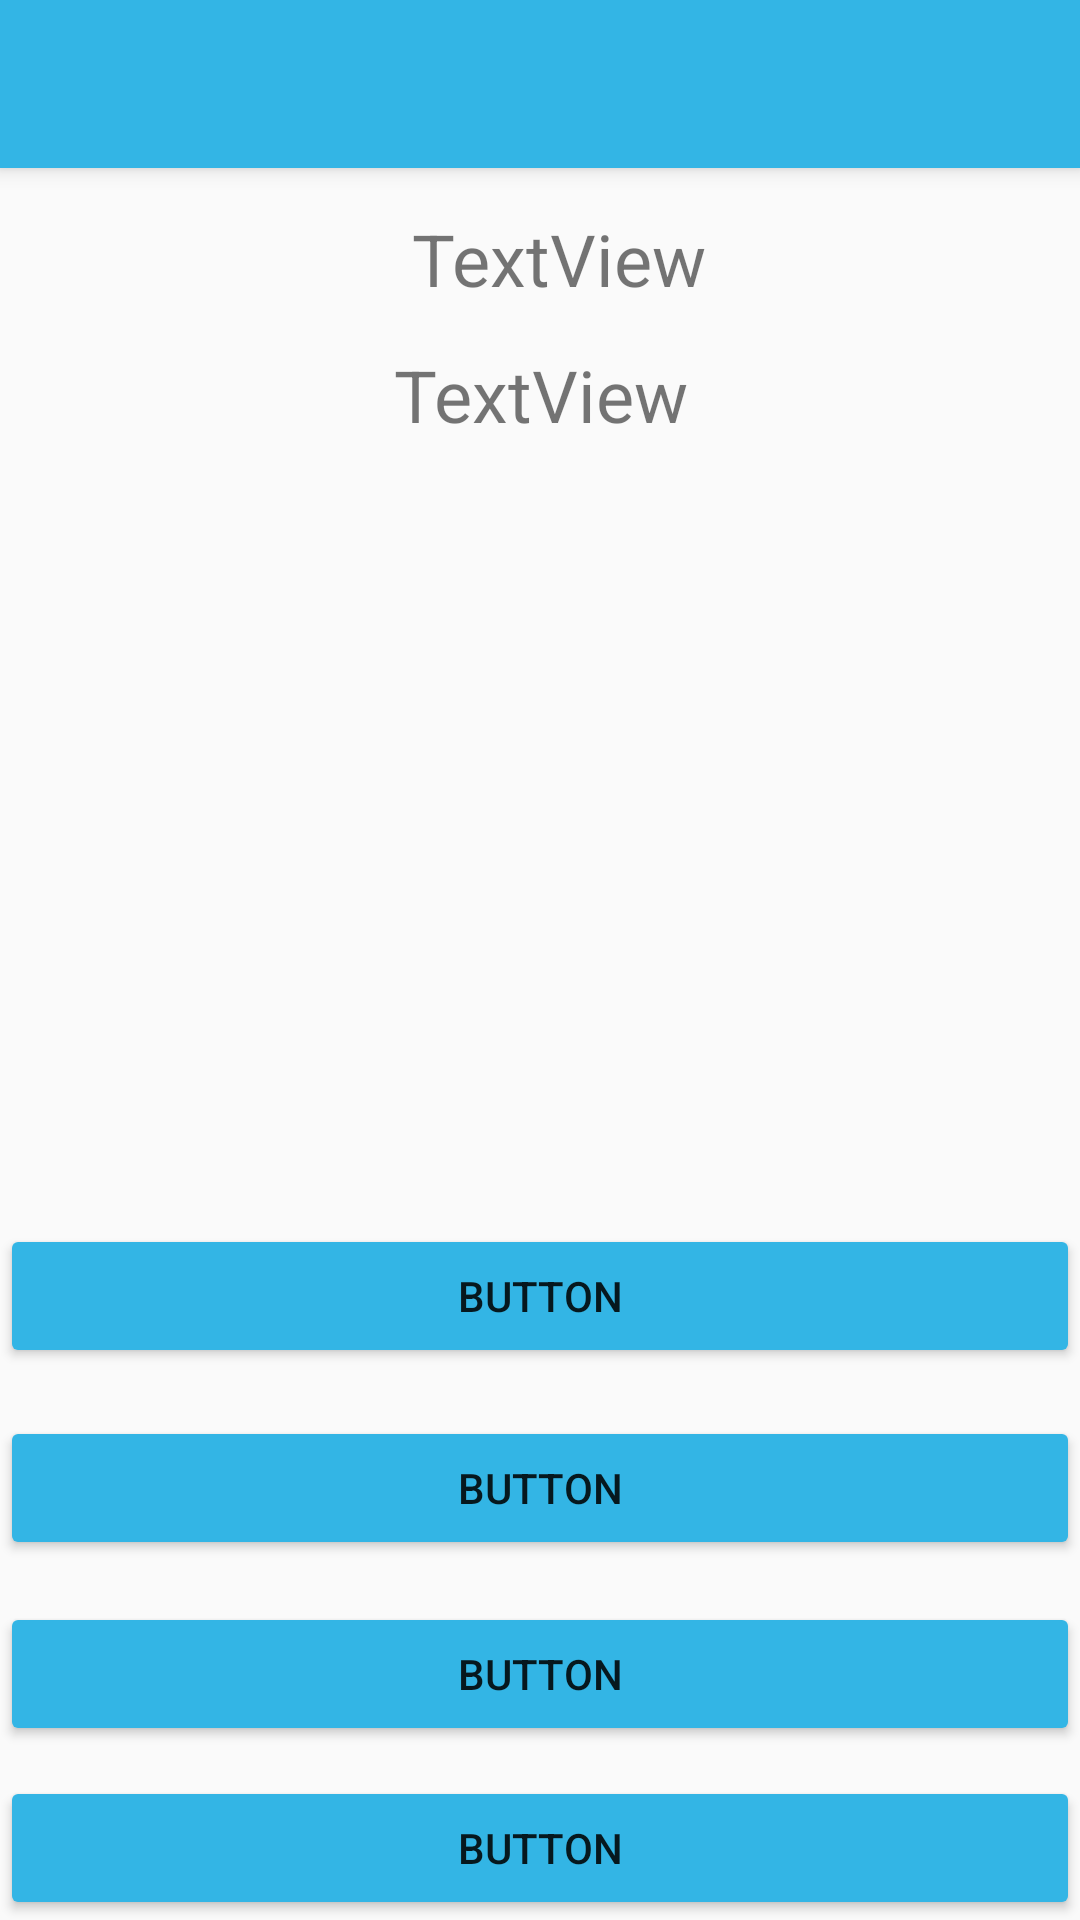

Here is an Android app screen rendered from its layout file. Give the layout XML and the strings, colors and styles it references.
<!-- AndroidManifest.xml: application theme AppTheme -->
<!-- res/layout/activity_bible.xml -->
<?xml version="1.0" encoding="utf-8"?>

<android.support.design.widget.CoordinatorLayout xmlns:android="http://schemas.android.com/apk/res/android"
    xmlns:app="http://schemas.android.com/apk/res-auto"
    xmlns:tools="http://schemas.android.com/tools"
    android:layout_width="match_parent"
    android:layout_height="match_parent"
    tools:context="com.example.android.totalquiz.Bible">

    <android.support.design.widget.AppBarLayout
        android:layout_width="match_parent"
        android:layout_height="wrap_content"
        android:theme="@style/AppTheme.AppBarOverlay">

        <android.support.v7.widget.Toolbar
            android:id="@+id/toolbar"
            android:layout_width="match_parent"
            android:layout_height="?attr/actionBarSize"
            android:background="?attr/colorPrimary"
            app:popupTheme="@style/AppTheme.PopupOverlay" />

    </android.support.design.widget.AppBarLayout>

    <include layout="@layout/content_bible" />

</android.support.design.widget.CoordinatorLayout>
<!-- res/layout/content_bible.xml (included above) -->
<?xml version="1.0" encoding="utf-8"?>

<RelativeLayout xmlns:android="http://schemas.android.com/apk/res/android"
    xmlns:app="http://schemas.android.com/apk/res-auto"
    xmlns:tools="http://schemas.android.com/tools"
    android:layout_width="match_parent"
    android:layout_height="match_parent"
    app:layout_behavior="@string/appbar_scrolling_view_behavior"
    tools:context="com.example.android.totalquiz.Bible"
    tools:showIn="@layout/activity_bible">

    <Button
        android:id="@+id/answer4"
        android:layout_width="wrap_content"
        android:layout_height="wrap_content"
        android:layout_alignParentBottom="true"
        android:layout_alignParentLeft="true"
        android:layout_alignParentStart="true"
        android:layout_weight="1"
        android:text="Button"
        android:layout_alignParentRight="true"
        android:layout_alignParentEnd="true" />

    <Button
        android:id="@+id/answer3"
        android:layout_width="wrap_content"
        android:layout_height="wrap_content"
        android:layout_above="@+id/answer4"
        android:layout_marginBottom="10dp"
        android:text="Button"
        android:layout_alignParentRight="true"
        android:layout_alignParentEnd="true"
        android:layout_alignParentLeft="true"
        android:layout_alignParentStart="true" />

    <Button
        android:id="@+id/answer2"
        android:layout_width="wrap_content"
        android:layout_height="wrap_content"
        android:layout_above="@+id/answer3"
        android:layout_alignParentLeft="true"
        android:layout_alignParentStart="true"
        android:layout_marginBottom="14dp"
        android:text="Button"
        android:layout_alignParentRight="true"
        android:layout_alignParentEnd="true" />

    <Button
        android:id="@+id/answer1"
        android:layout_width="wrap_content"
        android:layout_height="wrap_content"
        android:layout_above="@+id/answer2"
        android:layout_alignParentLeft="true"
        android:layout_alignParentStart="true"
        android:layout_marginBottom="16dp"
        android:text="Button"
        android:layout_alignParentRight="true"
        android:layout_alignParentEnd="true" />

    <TextView
        android:id="@+id/score"
        android:layout_width="wrap_content"
        android:layout_height="wrap_content"
        android:layout_alignParentLeft="true"
        android:layout_alignParentStart="true"
        android:layout_alignParentTop="true"
        android:layout_marginLeft="12dp"
        android:layout_marginStart="12dp"
        android:layout_marginTop="14dp"
        android:text="TextView"
        android:textAlignment="center"
        android:textSize="24sp"
        android:layout_alignParentRight="true"
        android:layout_alignParentEnd="true" />

    <TextView
        android:id="@+id/question"
        android:layout_width="wrap_content"
        android:layout_height="wrap_content"
        android:layout_above="@+id/answer1"
        android:layout_alignParentEnd="true"
        android:layout_alignParentLeft="true"
        android:layout_alignParentRight="true"
        android:layout_alignParentStart="true"
        android:layout_below="@+id/score"
        android:layout_marginTop="13dp"
        android:text="TextView"
        android:textAlignment="center"
        android:textSize="24sp" />

</RelativeLayout>
<!-- resources referenced by this layout -->
<resources>
  <style name="AppTheme.AppBarOverlay" parent="ThemeOverlay.AppCompat.Dark.ActionBar" />
  <style name="AppTheme.PopupOverlay" parent="ThemeOverlay.AppCompat.Light" />
  <style name="AppTheme" parent="Theme.AppCompat.Light.DarkActionBar">
          
          <item name="colorPrimary">@android:color/holo_blue_light</item>
          <item name="colorPrimaryDark">@android:color/darker_gray</item>
          <item name="colorAccent">@android:color/holo_green_light</item>
          <item name="colorButtonNormal">@android:color/holo_blue_light</item>
  
      </style>
</resources>
